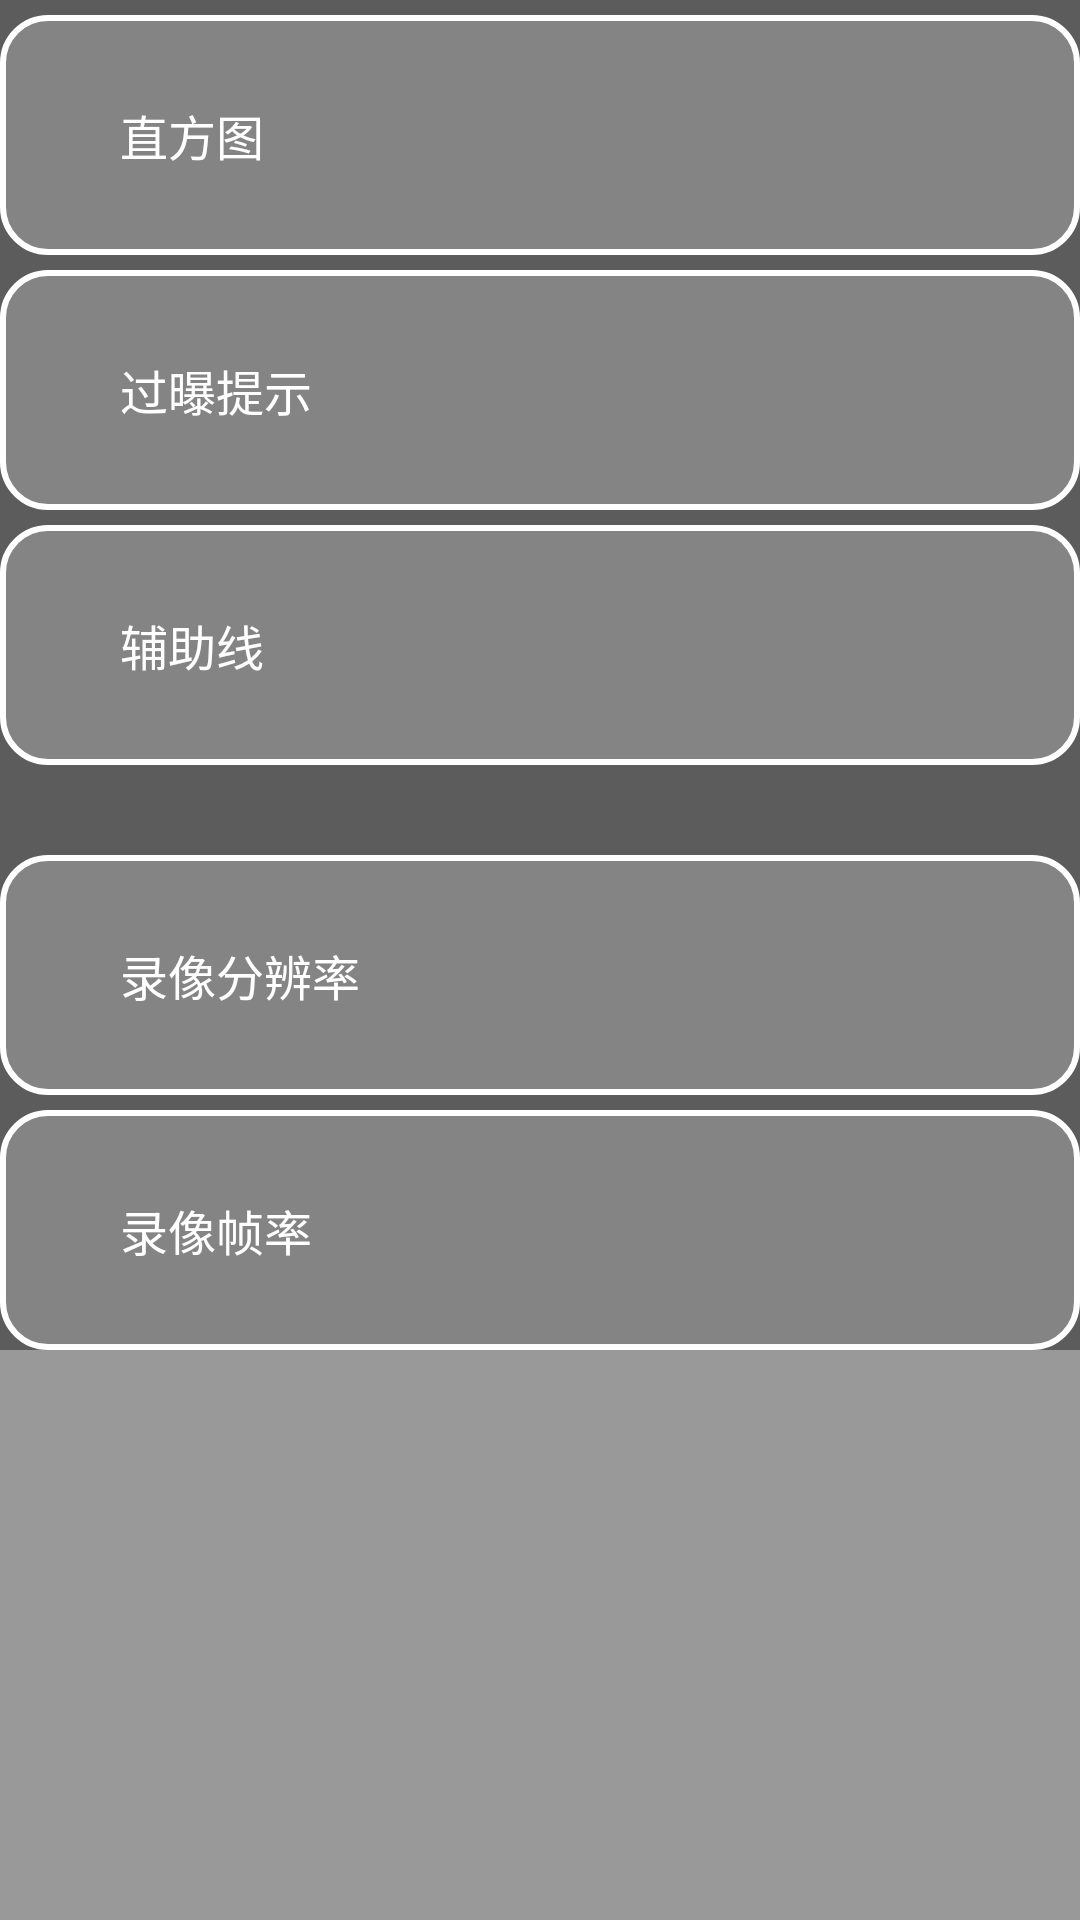

Android layout source for this screen:
<!-- AndroidManifest.xml: application theme Theme.SettingPage -->
<!-- res/layout/fragment_shooting.xml -->
<?xml version="1.0" encoding="utf-8"?>
<LinearLayout xmlns:android="http://schemas.android.com/apk/res/android"
    xmlns:tools="http://schemas.android.com/tools"
    android:layout_width="match_parent"
    android:layout_height="match_parent">
    <ScrollView
        style="@style/fragment_scroll">

        <LinearLayout
            style="@style/fragment_linear_rectangle">

            <RelativeLayout
                android:id="@+id/relative1"
                style="@style/frament_relative_rect">

                <TextView
                    style="@style/fragment_text_setting"
                    android:text="直方图" />

                <Switch
                    android:layout_width="wrap_content"
                    android:layout_height="wrap_content"
                    android:layout_alignParentRight="true"
                    android:layout_centerVertical="true" />

            </RelativeLayout>

            <RelativeLayout
                android:id="@+id/relative2"
                android:layout_marginTop="5dp"
                style="@style/frament_relative_rect">

                <TextView
                    style="@style/fragment_text_setting"
                    android:text="过曝提示" />
                <Switch
                    android:layout_width="wrap_content"
                    android:layout_height="wrap_content"
                    android:layout_alignParentRight="true"
                    android:layout_centerVertical="true" />

            </RelativeLayout>

            <RelativeLayout
                android:id="@+id/relative3"
                style="@style/frament_relative_rect">

                <TextView
                    style="@style/fragment_text_setting"
                    android:text="辅助线" />

                <Switch
                    android:layout_width="wrap_content"
                    android:layout_height="wrap_content"
                    android:layout_alignParentRight="true"
                    android:layout_centerVertical="true" />
            </RelativeLayout>

            <RelativeLayout
                android:id="@+id/relative4"
                android:layout_marginTop="30dp"
                style="@style/frament_relative_rect">

                <TextView
                    style="@style/fragment_text_setting"
                    android:text="录像分辨率" />

            </RelativeLayout>
            <RelativeLayout
                android:id="@+id/relative5"
                style="@style/frament_relative_rect">

                <TextView
                    style="@style/fragment_text_setting"
                    android:text="录像帧率" />

            </RelativeLayout>

        </LinearLayout>

    </ScrollView>
</LinearLayout>
<!-- resources referenced by this layout -->
<resources>
  <style name="fragment_linear_rectangle">
          <item name="android:layout_width">match_parent</item>
          <item name="android:layout_height">wrap_content</item>
          <item name="android:orientation">vertical</item>
          <item name="android:background">@color/black_gray</item>
      </style>
  <style name="fragment_scroll">
          <item name="android:layout_width">wrap_content</item>
          <item name="android:layout_height">match_parent</item>
          <item name="android:background">@color/black_gray</item>
      </style>
  <style name="fragment_text_setting">
          <item name="android:layout_width">wrap_content</item>
          <item name="android:layout_height">wrap_content</item>
          <item name="android:layout_centerVertical">true</item>
          <item name="android:textColor">@color/white</item>
          <item name="android:textSize">16sp</item>
      </style>
  <style name="frament_relative_rect">
          <item name="android:layout_width">match_parent</item>
          <item name="android:layout_height">80dp</item>
          <item name="android:layout_marginTop">5dp</item>
          <item name="android:background">@drawable/setting_item_bg</item>
      </style>
  <style name="Theme.SettingPage" parent="Theme.MaterialComponents.DayNight.NoActionBar">
          
          <item name="colorPrimary">@color/purple_200</item>
          <item name="colorPrimaryVariant">@color/purple_700</item>
          <item name="colorOnPrimary">@color/black</item>
          
          <item name="colorSecondary">@color/teal_200</item>
          <item name="colorSecondaryVariant">@color/teal_200</item>
          <item name="colorOnSecondary">@color/black</item>
          
          <item name="android:statusBarColor" tools:targetApi="l">?attr/colorPrimaryVariant</item>
          
      </style>
  <color name="black_gray">#66000000</color>
  <color name="white">#FFFFFFFF</color>
  <!-- drawable setting_item_bg (drawable) -->
  <?xml version="1.0" encoding="utf-8"?>
  <shape xmlns:android="http://schemas.android.com/apk/res/android">
      <corners android:radius="15dp" />
      <solid android:color="@color/gray_60" />
      <stroke
          android:width="2dp"
          android:color="@color/white" />
      <padding
          android:left="40dp"
          android:right="40dp"/>
  
  </shape>
  <color name="purple_200">#FFBB86FC</color>
  <color name="purple_700">#FF3700B3</color>
  <color name="black">#FF000000</color>
  <color name="teal_200">#FF03DAC5</color>
  <color name="gray_60">#66C0C0C0</color>
</resources>
